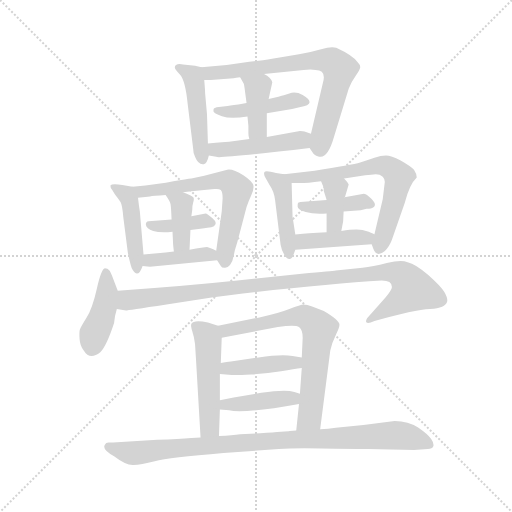
t = 0.00 s
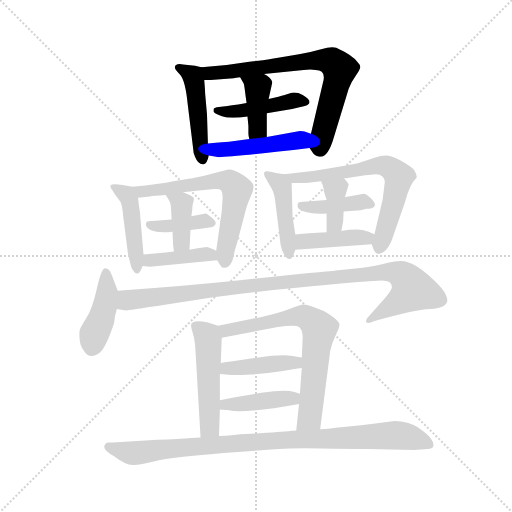
t = 2.99 s
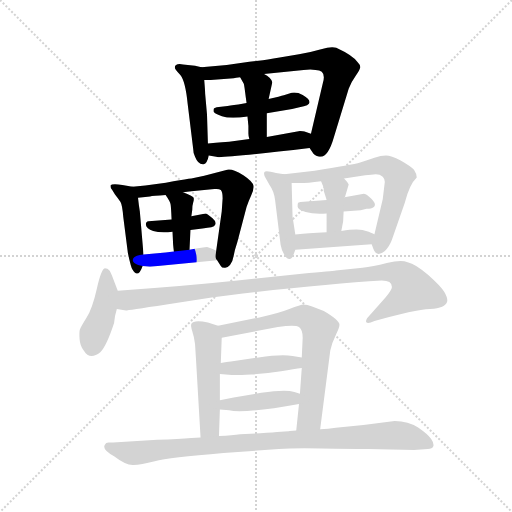
t = 5.98 s
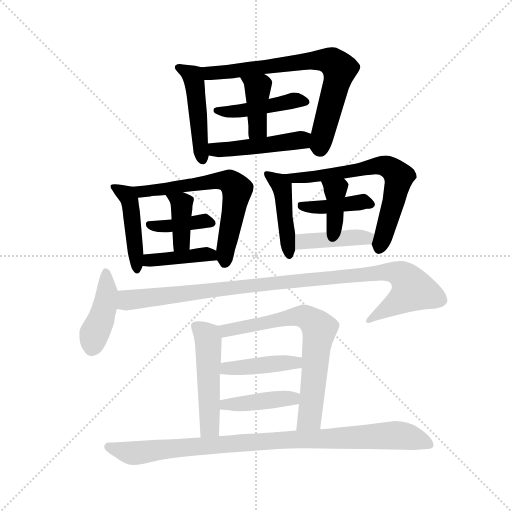
t = 8.97 s
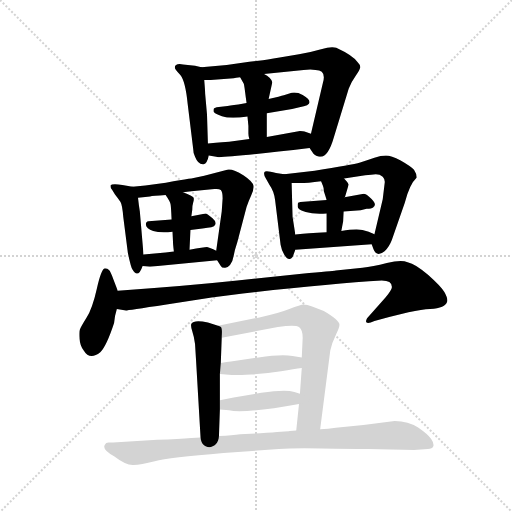
t = 11.96 s
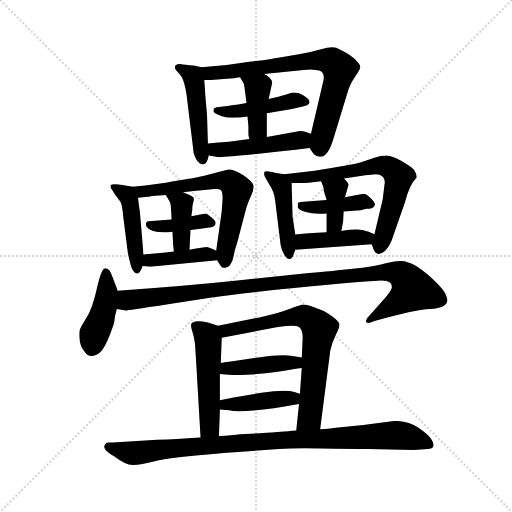
t = 14.96 s

The animated SVG that drew these frames (rendered in a browser with its animation timeline set to each time). Animation: 22 CSS @keyframes rules; one cycle of 14.96 s.

<svg version="1.1" viewBox="0 0 1024 1024" xmlns="http://www.w3.org/2000/svg">
  <g stroke="lightgray" stroke-dasharray="1,1" stroke-width="1" transform="scale(4, 4)">
    <line x1="0" y1="0" x2="256" y2="256"></line>
    <line x1="256" y1="0" x2="0" y2="256"></line>
    <line x1="128" y1="0" x2="128" y2="256"></line>
    <line x1="0" y1="128" x2="256" y2="128"></line>
  </g>
  <g transform="scale(0.92, -0.92) translate(60, -850)">
    <style type="text/css">
      
        @keyframes keyframes0 {
          from {
            stroke: blue;
            stroke-dashoffset: 475;
            stroke-width: 128;
          }
          61% {
            animation-timing-function: step-end;
            stroke: blue;
            stroke-dashoffset: 0;
            stroke-width: 128;
          }
          to {
            stroke: black;
            stroke-width: 1024;
          }
        }
        #make-me-a-hanzi-animation-0 {
          animation: keyframes0 0.6365559895833334s both;
          animation-delay: 0s;
          animation-timing-function: linear;
        }
      
        @keyframes keyframes1 {
          from {
            stroke: blue;
            stroke-dashoffset: 737;
            stroke-width: 128;
          }
          71% {
            animation-timing-function: step-end;
            stroke: blue;
            stroke-dashoffset: 0;
            stroke-width: 128;
          }
          to {
            stroke: black;
            stroke-width: 1024;
          }
        }
        #make-me-a-hanzi-animation-1 {
          animation: keyframes1 0.8497721354166666s both;
          animation-delay: 0.6365559895833334s;
          animation-timing-function: linear;
        }
      
        @keyframes keyframes2 {
          from {
            stroke: blue;
            stroke-dashoffset: 452;
            stroke-width: 128;
          }
          60% {
            animation-timing-function: step-end;
            stroke: blue;
            stroke-dashoffset: 0;
            stroke-width: 128;
          }
          to {
            stroke: black;
            stroke-width: 1024;
          }
        }
        #make-me-a-hanzi-animation-2 {
          animation: keyframes2 0.6178385416666666s both;
          animation-delay: 1.486328125s;
          animation-timing-function: linear;
        }
      
        @keyframes keyframes3 {
          from {
            stroke: blue;
            stroke-dashoffset: 401;
            stroke-width: 128;
          }
          57% {
            animation-timing-function: step-end;
            stroke: blue;
            stroke-dashoffset: 0;
            stroke-width: 128;
          }
          to {
            stroke: black;
            stroke-width: 1024;
          }
        }
        #make-me-a-hanzi-animation-3 {
          animation: keyframes3 0.5763346354166666s both;
          animation-delay: 2.1041666666666665s;
          animation-timing-function: linear;
        }
      
        @keyframes keyframes4 {
          from {
            stroke: blue;
            stroke-dashoffset: 467;
            stroke-width: 128;
          }
          60% {
            animation-timing-function: step-end;
            stroke: blue;
            stroke-dashoffset: 0;
            stroke-width: 128;
          }
          to {
            stroke: black;
            stroke-width: 1024;
          }
        }
        #make-me-a-hanzi-animation-4 {
          animation: keyframes4 0.6300455729166666s both;
          animation-delay: 2.680501302083333s;
          animation-timing-function: linear;
        }
      
        @keyframes keyframes5 {
          from {
            stroke: blue;
            stroke-dashoffset: 452;
            stroke-width: 128;
          }
          60% {
            animation-timing-function: step-end;
            stroke: blue;
            stroke-dashoffset: 0;
            stroke-width: 128;
          }
          to {
            stroke: black;
            stroke-width: 1024;
          }
        }
        #make-me-a-hanzi-animation-5 {
          animation: keyframes5 0.6178385416666666s both;
          animation-delay: 3.3105468749999996s;
          animation-timing-function: linear;
        }
      
        @keyframes keyframes6 {
          from {
            stroke: blue;
            stroke-dashoffset: 645;
            stroke-width: 128;
          }
          68% {
            animation-timing-function: step-end;
            stroke: blue;
            stroke-dashoffset: 0;
            stroke-width: 128;
          }
          to {
            stroke: black;
            stroke-width: 1024;
          }
        }
        #make-me-a-hanzi-animation-6 {
          animation: keyframes6 0.77490234375s both;
          animation-delay: 3.928385416666666s;
          animation-timing-function: linear;
        }
      
        @keyframes keyframes7 {
          from {
            stroke: blue;
            stroke-dashoffset: 392;
            stroke-width: 128;
          }
          56% {
            animation-timing-function: step-end;
            stroke: blue;
            stroke-dashoffset: 0;
            stroke-width: 128;
          }
          to {
            stroke: black;
            stroke-width: 1024;
          }
        }
        #make-me-a-hanzi-animation-7 {
          animation: keyframes7 0.5690104166666666s both;
          animation-delay: 4.703287760416666s;
          animation-timing-function: linear;
        }
      
        @keyframes keyframes8 {
          from {
            stroke: blue;
            stroke-dashoffset: 388;
            stroke-width: 128;
          }
          56% {
            animation-timing-function: step-end;
            stroke: blue;
            stroke-dashoffset: 0;
            stroke-width: 128;
          }
          to {
            stroke: black;
            stroke-width: 1024;
          }
        }
        #make-me-a-hanzi-animation-8 {
          animation: keyframes8 0.5657552083333334s both;
          animation-delay: 5.272298177083333s;
          animation-timing-function: linear;
        }
      
        @keyframes keyframes9 {
          from {
            stroke: blue;
            stroke-dashoffset: 409;
            stroke-width: 128;
          }
          57% {
            animation-timing-function: step-end;
            stroke: blue;
            stroke-dashoffset: 0;
            stroke-width: 128;
          }
          to {
            stroke: black;
            stroke-width: 1024;
          }
        }
        #make-me-a-hanzi-animation-9 {
          animation: keyframes9 0.5828450520833334s both;
          animation-delay: 5.838053385416666s;
          animation-timing-function: linear;
        }
      
        @keyframes keyframes10 {
          from {
            stroke: blue;
            stroke-dashoffset: 446;
            stroke-width: 128;
          }
          59% {
            animation-timing-function: step-end;
            stroke: blue;
            stroke-dashoffset: 0;
            stroke-width: 128;
          }
          to {
            stroke: black;
            stroke-width: 1024;
          }
        }
        #make-me-a-hanzi-animation-10 {
          animation: keyframes10 0.6129557291666666s both;
          animation-delay: 6.420898437499999s;
          animation-timing-function: linear;
        }
      
        @keyframes keyframes11 {
          from {
            stroke: blue;
            stroke-dashoffset: 672;
            stroke-width: 128;
          }
          69% {
            animation-timing-function: step-end;
            stroke: blue;
            stroke-dashoffset: 0;
            stroke-width: 128;
          }
          to {
            stroke: black;
            stroke-width: 1024;
          }
        }
        #make-me-a-hanzi-animation-11 {
          animation: keyframes11 0.796875s both;
          animation-delay: 7.033854166666666s;
          animation-timing-function: linear;
        }
      
        @keyframes keyframes12 {
          from {
            stroke: blue;
            stroke-dashoffset: 406;
            stroke-width: 128;
          }
          57% {
            animation-timing-function: step-end;
            stroke: blue;
            stroke-dashoffset: 0;
            stroke-width: 128;
          }
          to {
            stroke: black;
            stroke-width: 1024;
          }
        }
        #make-me-a-hanzi-animation-12 {
          animation: keyframes12 0.5804036458333334s both;
          animation-delay: 7.830729166666666s;
          animation-timing-function: linear;
        }
      
        @keyframes keyframes13 {
          from {
            stroke: blue;
            stroke-dashoffset: 374;
            stroke-width: 128;
          }
          55% {
            animation-timing-function: step-end;
            stroke: blue;
            stroke-dashoffset: 0;
            stroke-width: 128;
          }
          to {
            stroke: black;
            stroke-width: 1024;
          }
        }
        #make-me-a-hanzi-animation-13 {
          animation: keyframes13 0.5543619791666666s both;
          animation-delay: 8.4111328125s;
          animation-timing-function: linear;
        }
      
        @keyframes keyframes14 {
          from {
            stroke: blue;
            stroke-dashoffset: 419;
            stroke-width: 128;
          }
          58% {
            animation-timing-function: step-end;
            stroke: blue;
            stroke-dashoffset: 0;
            stroke-width: 128;
          }
          to {
            stroke: black;
            stroke-width: 1024;
          }
        }
        #make-me-a-hanzi-animation-14 {
          animation: keyframes14 0.5909830729166666s both;
          animation-delay: 8.965494791666666s;
          animation-timing-function: linear;
        }
      
        @keyframes keyframes15 {
          from {
            stroke: blue;
            stroke-dashoffset: 425;
            stroke-width: 128;
          }
          58% {
            animation-timing-function: step-end;
            stroke: blue;
            stroke-dashoffset: 0;
            stroke-width: 128;
          }
          to {
            stroke: black;
            stroke-width: 1024;
          }
        }
        #make-me-a-hanzi-animation-15 {
          animation: keyframes15 0.5958658854166666s both;
          animation-delay: 9.556477864583332s;
          animation-timing-function: linear;
        }
      
        @keyframes keyframes16 {
          from {
            stroke: blue;
            stroke-dashoffset: 1038;
            stroke-width: 128;
          }
          77% {
            animation-timing-function: step-end;
            stroke: blue;
            stroke-dashoffset: 0;
            stroke-width: 128;
          }
          to {
            stroke: black;
            stroke-width: 1024;
          }
        }
        #make-me-a-hanzi-animation-16 {
          animation: keyframes16 1.0947265625s both;
          animation-delay: 10.152343749999998s;
          animation-timing-function: linear;
        }
      
        @keyframes keyframes17 {
          from {
            stroke: blue;
            stroke-dashoffset: 509;
            stroke-width: 128;
          }
          62% {
            animation-timing-function: step-end;
            stroke: blue;
            stroke-dashoffset: 0;
            stroke-width: 128;
          }
          to {
            stroke: black;
            stroke-width: 1024;
          }
        }
        #make-me-a-hanzi-animation-17 {
          animation: keyframes17 0.6642252604166666s both;
          animation-delay: 11.247070312499998s;
          animation-timing-function: linear;
        }
      
        @keyframes keyframes18 {
          from {
            stroke: blue;
            stroke-dashoffset: 708;
            stroke-width: 128;
          }
          70% {
            animation-timing-function: step-end;
            stroke: blue;
            stroke-dashoffset: 0;
            stroke-width: 128;
          }
          to {
            stroke: black;
            stroke-width: 1024;
          }
        }
        #make-me-a-hanzi-animation-18 {
          animation: keyframes18 0.826171875s both;
          animation-delay: 11.911295572916664s;
          animation-timing-function: linear;
        }
      
        @keyframes keyframes19 {
          from {
            stroke: blue;
            stroke-dashoffset: 425;
            stroke-width: 128;
          }
          58% {
            animation-timing-function: step-end;
            stroke: blue;
            stroke-dashoffset: 0;
            stroke-width: 128;
          }
          to {
            stroke: black;
            stroke-width: 1024;
          }
        }
        #make-me-a-hanzi-animation-19 {
          animation: keyframes19 0.5958658854166666s both;
          animation-delay: 12.737467447916664s;
          animation-timing-function: linear;
        }
      
        @keyframes keyframes20 {
          from {
            stroke: blue;
            stroke-dashoffset: 420;
            stroke-width: 128;
          }
          58% {
            animation-timing-function: step-end;
            stroke: blue;
            stroke-dashoffset: 0;
            stroke-width: 128;
          }
          to {
            stroke: black;
            stroke-width: 1024;
          }
        }
        #make-me-a-hanzi-animation-20 {
          animation: keyframes20 0.591796875s both;
          animation-delay: 13.33333333333333s;
          animation-timing-function: linear;
        }
      
        @keyframes keyframes21 {
          from {
            stroke: blue;
            stroke-dashoffset: 958;
            stroke-width: 128;
          }
          76% {
            animation-timing-function: step-end;
            stroke: blue;
            stroke-dashoffset: 0;
            stroke-width: 128;
          }
          to {
            stroke: black;
            stroke-width: 1024;
          }
        }
        #make-me-a-hanzi-animation-21 {
          animation: keyframes21 1.0296223958333333s both;
          animation-delay: 13.92513020833333s;
          animation-timing-function: linear;
        }
      
    </style>
    
      <path d="M 378 704 L 364 707 L 338 710 Q 320 713 320 703 Q 320 699 332 687 Q 343 674 348 624 L 360 526 Q 360 516 364 509 Q 371 491 383 493 Q 390 494 394 512 L 392 538 L 390 601 L 386 646 Q 386 652 384 676 C 382 703 382 703 378 704 Z" fill="lightgray"></path>
    
      <path d="M 613 528 L 620 518 Q 622 513 632 510 Q 652 503 666 552 L 698 657 Q 704 673 713 685 Q 722 697 723 703 Q 724 708 718 714 Q 708 729 671 746 Q 661 750 638 743 Q 614 736 590 732 L 548 725 Q 520 720 502 718 L 482 716 Q 430 707 378 704 C 348 702 354 676 384 676 L 398 676 L 448 680 Q 452 681 462 682 L 514 689 L 600 698 Q 616 700 626 698 Q 650 698 642 670 L 616 559 C 610 533 610 533 613 528 Z" fill="lightgray"></path>
    
      <path d="M 476 626 L 458 623 Q 438 621 430 619 L 411 617 Q 406 615 405 614 Q 404 613 404 608 Q 404 604 422.5 597.5 Q 441 591 478 597 L 520 604 L 575 613 L 591 617 Q 613 620 613 627.5 Q 613 635 598 643.5 Q 583 652 569 647 L 557 643 Q 550 641 524 635 L 476 626 Z" fill="lightgray"></path>
    
      <path d="M 480 560 Q 480 554 482 548 C 490 519 520 522 520 552 L 520 598 L 520 604 L 524 635 L 532 671 Q 529 682 514 689 C 487 703 447 708 462 682 L 470 668 Q 471 665 474 641 L 476 626 L 478 597 L 480 576 L 480 560 Z" fill="lightgray"></path>
    
      <path d="M 394 512 L 410 509 Q 417 505 613 528 C 643 531 644 549 616 559 L 602 564 Q 600 564 592 565 L 520 552 L 482 548 L 438 542 Q 430 542 392 538 C 362 535 365 518 394 512 Z" fill="lightgray"></path>
    
      <path d="M 228 444 L 206 448 Q 183 451 180 447 Q 180 440 184 437 L 190 427 Q 197 418 202 411 Q 206 404 208 378 L 218 300 Q 225 267 228 264 Q 240 243 250 272 L 252 297 L 244 390 Q 242 402 240 420 C 237 442 237 442 228 444 Z" fill="lightgray"></path>
    
      <path d="M 412 284 L 420 272 Q 422 268 428 268 Q 434 267 440 274 Q 446 281 448 294 Q 450 306 456 324 L 476 400 Q 480 412 486 425 Q 492 437 491 446 Q 490 455 469 469 Q 447 483 434 481 L 384 468 L 356 462 Q 346 461 317 456 Q 288 450 228 444 C 198 441 210 417 240 420 L 266 423 Q 272 424 300 426 L 338 432 L 356 434 L 406 439 Q 416 440 420 437 Q 424 433 424 419 L 422 390 L 410 305 C 408 290 408 290 412 284 Z" fill="lightgray"></path>
    
      <path d="M 313 373 L 263 369 Q 257 368 257 362 Q 258 353 273 348 Q 288 343 315 346 L 354 350 L 380 353 L 391 355 Q 401 355 405 358 Q 414 365 402 375.5 Q 390 386 387 386 L 356 380 L 313 373 Z" fill="lightgray"></path>
    
      <path d="M 315 346 L 316 326 Q 316 319 318 303 C 322 273 351 277 352 307 L 354 350 L 356 380 L 358 394 Q 358 404 360 410 Q 362 415 361 420 Q 359 424 338 432 C 310 443 283 451 300 426 Q 310 412 311 405 Q 312 398 313 373 L 315 346 Z" fill="lightgray"></path>
    
      <path d="M 250 272 L 266 270 L 412 284 C 442 287 437 292 410 305 Q 396 312 390 313 Q 384 313 352 307 L 318 303 L 300 301 L 252 297 C 222 295 220 276 250 272 Z" fill="lightgray"></path>
    
      <path d="M 558 471 L 540 474 Q 517 480 515 476 Q 512 471 518 462 L 526 448 Q 536 434 538 415 L 550 318 Q 552 306 558 296 Q 564 286 570 287 Q 576 288 578 296 L 582 307 L 582 340 L 576 379 L 574 452 C 574 468 574 468 558 471 Z" fill="lightgray"></path>
    
      <path d="M 748 319 L 752 308 Q 759 290 776 304 Q 786 313 792 329 L 820 409 Q 830 449 846 464 Q 846 472 840 481 Q 832 489 811 501 Q 790 512 779 512 Q 768 512 754 507 Q 740 502 723 497 Q 705 492 624 479 L 558 471 C 528 467 544 452 574 452 L 592 452 Q 608 452 638 456 L 688 462 L 734 469 Q 748 470 757 471 Q 766 471 772 466 Q 778 460 776 450 L 772 417 L 754 341 C 748 318 748 320 748 319 Z" fill="lightgray"></path>
    
      <path d="M 650 415 L 593 411 Q 589 410 588 409 Q 587 408 587 401 Q 587 394 604.5 389 Q 622 384 650 386 L 687 390 L 724 393 L 737 396 Q 748 396 751 399 Q 762 406 743 422 Q 735 429 731 429 L 689 421 L 650 415 Z" fill="lightgray"></path>
    
      <path d="M 638 456 L 642 446 Q 644 442 644 434 Q 649 419 650 415 L 650 386 L 650 345 C 650 315 676 319 682 348 L 686 369 Q 686 370 687 390 C 688 420 688 420 689 421 L 690 422 L 698 449 Q 696 454 688 462 C 667 484 627 484 638 456 Z" fill="lightgray"></path>
    
      <path d="M 582 307 L 748 319 C 778 321 781 328 754 341 Q 742 347 728 350 Q 714 353 682 348 L 650 345 L 630 344 Q 618 344 582 340 C 552 337 552 305 582 307 Z" fill="lightgray"></path>
    
      <path d="M 196 218 L 186 244 Q 181 258 177.5 262.5 Q 174 267 168 267 Q 160 265 150.5 222.5 Q 141 180 128 159 Q 115 138 113.5 133 Q 112 128 113 113 Q 114 98 122 88 Q 135 66 158 84 Q 172 99 188 148 Q 189 162 194 178 L 196 218 Z" fill="lightgray"></path>
    
      <path d="M 792 226 Q 792 220 778 203 L 738 158 Q 734 151 737 149 Q 740 146 754 152 L 786 161 L 828 171 Q 858 177 875 178 Q 892 179 901 183 Q 910 187 912 194 Q 914 201 906 215 Q 898 228 871 252 Q 844 276 826 280 Q 812 286 781 278 Q 750 270 728 268 L 670 262 Q 664 261 596 255 L 456 240 Q 333 227 196 218 C 166 216 164 181 194 178 L 214 175 Q 216 175 302 188 L 400 203 L 468 212 Q 656 233 770 240 Q 792 240 792 226 Z" fill="lightgray"></path>
    
      <path d="M 414 142 L 392 149 Q 361 156 356 146 Q 354 142 358 130 Q 362 118 364 102 L 366 70 L 376 -101 C 378 -131 415 -128 416 -98 L 418 -40 L 418 -20 L 418 37 L 420 61 L 422 116 C 423 139 423 139 414 142 Z" fill="lightgray"></path>
    
      <path d="M 636 -83 L 658 88 Q 662 106 670 122 Q 678 138 678 144 Q 678 154 644 174 L 620 183 Q 606 188 600 188 Q 594 188 569 178 Q 544 168 504 160 L 414 142 C 385 136 393 110 422 116 L 544 139 Q 582 145 590 139 Q 598 133 598 116 L 596 73 L 596 50 L 592 -6 L 590 -28 L 584 -86 C 581 -116 632 -113 636 -83 Z" fill="lightgray"></path>
    
      <path d="M 418 37 L 444 35 Q 450 34 486 36 Q 521 38 551 43 Q 580 48 596 50 C 626 54 626 69 596 73 L 576 76 Q 552 80 502 73 L 442 64 Q 434 63 420 61 C 390 57 388 39 418 37 Z" fill="lightgray"></path>
    
      <path d="M 418 -40 L 438 -42 Q 468 -50 590 -28 C 620 -23 620 -15 592 -6 L 580 -2 Q 560 4 508 -4 L 448 -14 L 418 -20 C 389 -26 388 -37 418 -40 Z" fill="lightgray"></path>
    
      <path d="M 840 -128 L 870 -126 Q 880 -126 882 -120 Q 884 -114 877 -104 Q 870 -94 849 -79.5 Q 828 -65 798 -65 L 730 -74 L 670 -80 Q 654 -83 636 -83 L 584 -86 L 570 -87 Q 564 -88 506 -92 L 462 -94 Q 446 -96 416 -98 L 376 -101 L 356 -102 Q 330 -104 282 -106 L 186 -112 L 176 -112 Q 170 -112 168 -117 Q 161 -127 188 -142 Q 214 -162 230 -161 Q 246 -160 276.5 -152.5 Q 307 -145 426 -135 L 546 -126 Q 578 -124 639 -125 Q 700 -126 740 -126 L 840 -128 Z" fill="lightgray"></path>
    
    
      <clipPath id="make-me-a-hanzi-clip-0">
        <path d="M 378 704 L 364 707 L 338 710 Q 320 713 320 703 Q 320 699 332 687 Q 343 674 348 624 L 360 526 Q 360 516 364 509 Q 371 491 383 493 Q 390 494 394 512 L 392 538 L 390 601 L 386 646 Q 386 652 384 676 C 382 703 382 703 378 704 Z"></path>
      </clipPath>
      <path clip-path="url(#make-me-a-hanzi-clip-0)" d="M 328 703 L 355 688 L 361 678 L 380 503" fill="none" id="make-me-a-hanzi-animation-0" stroke-dasharray="347 694" stroke-linecap="round"></path>
    
      <clipPath id="make-me-a-hanzi-clip-1">
        <path d="M 613 528 L 620 518 Q 622 513 632 510 Q 652 503 666 552 L 698 657 Q 704 673 713 685 Q 722 697 723 703 Q 724 708 718 714 Q 708 729 671 746 Q 661 750 638 743 Q 614 736 590 732 L 548 725 Q 520 720 502 718 L 482 716 Q 430 707 378 704 C 348 702 354 676 384 676 L 398 676 L 448 680 Q 452 681 462 682 L 514 689 L 600 698 Q 616 700 626 698 Q 650 698 642 670 L 616 559 C 610 533 610 533 613 528 Z"></path>
      </clipPath>
      <path clip-path="url(#make-me-a-hanzi-clip-1)" d="M 386 698 L 403 691 L 612 718 L 665 714 L 678 698 L 637 525" fill="none" id="make-me-a-hanzi-animation-1" stroke-dasharray="609 1218" stroke-linecap="round"></path>
    
      <clipPath id="make-me-a-hanzi-clip-2">
        <path d="M 476 626 L 458 623 Q 438 621 430 619 L 411 617 Q 406 615 405 614 Q 404 613 404 608 Q 404 604 422.5 597.5 Q 441 591 478 597 L 520 604 L 575 613 L 591 617 Q 613 620 613 627.5 Q 613 635 598 643.5 Q 583 652 569 647 L 557 643 Q 550 641 524 635 L 476 626 Z"></path>
      </clipPath>
      <path clip-path="url(#make-me-a-hanzi-clip-2)" d="M 411 610 L 465 609 L 575 631 L 605 629" fill="none" id="make-me-a-hanzi-animation-2" stroke-dasharray="324 648" stroke-linecap="round"></path>
    
      <clipPath id="make-me-a-hanzi-clip-3">
        <path d="M 480 560 Q 480 554 482 548 C 490 519 520 522 520 552 L 520 598 L 520 604 L 524 635 L 532 671 Q 529 682 514 689 C 487 703 447 708 462 682 L 470 668 Q 471 665 474 641 L 476 626 L 478 597 L 480 576 L 480 560 Z"></path>
      </clipPath>
      <path clip-path="url(#make-me-a-hanzi-clip-3)" d="M 469 681 L 500 658 L 500 572 L 488 555" fill="none" id="make-me-a-hanzi-animation-3" stroke-dasharray="273 546" stroke-linecap="round"></path>
    
      <clipPath id="make-me-a-hanzi-clip-4">
        <path d="M 394 512 L 410 509 Q 417 505 613 528 C 643 531 644 549 616 559 L 602 564 Q 600 564 592 565 L 520 552 L 482 548 L 438 542 Q 430 542 392 538 C 362 535 365 518 394 512 Z"></path>
      </clipPath>
      <path clip-path="url(#make-me-a-hanzi-clip-4)" d="M 399 519 L 409 525 L 569 539 L 606 552" fill="none" id="make-me-a-hanzi-animation-4" stroke-dasharray="339 678" stroke-linecap="round"></path>
    
      <clipPath id="make-me-a-hanzi-clip-5">
        <path d="M 228 444 L 206 448 Q 183 451 180 447 Q 180 440 184 437 L 190 427 Q 197 418 202 411 Q 206 404 208 378 L 218 300 Q 225 267 228 264 Q 240 243 250 272 L 252 297 L 244 390 Q 242 402 240 420 C 237 442 237 442 228 444 Z"></path>
      </clipPath>
      <path clip-path="url(#make-me-a-hanzi-clip-5)" d="M 185 443 L 215 426 L 223 410 L 239 267" fill="none" id="make-me-a-hanzi-animation-5" stroke-dasharray="324 648" stroke-linecap="round"></path>
    
      <clipPath id="make-me-a-hanzi-clip-6">
        <path d="M 412 284 L 420 272 Q 422 268 428 268 Q 434 267 440 274 Q 446 281 448 294 Q 450 306 456 324 L 476 400 Q 480 412 486 425 Q 492 437 491 446 Q 490 455 469 469 Q 447 483 434 481 L 384 468 L 356 462 Q 346 461 317 456 Q 288 450 228 444 C 198 441 210 417 240 420 L 266 423 Q 272 424 300 426 L 338 432 L 356 434 L 406 439 Q 416 440 420 437 Q 424 433 424 419 L 422 390 L 410 305 C 408 290 408 290 412 284 Z"></path>
      </clipPath>
      <path clip-path="url(#make-me-a-hanzi-clip-6)" d="M 238 441 L 247 433 L 407 457 L 441 454 L 455 431 L 430 309 L 429 279" fill="none" id="make-me-a-hanzi-animation-6" stroke-dasharray="517 1034" stroke-linecap="round"></path>
    
      <clipPath id="make-me-a-hanzi-clip-7">
        <path d="M 313 373 L 263 369 Q 257 368 257 362 Q 258 353 273 348 Q 288 343 315 346 L 354 350 L 380 353 L 391 355 Q 401 355 405 358 Q 414 365 402 375.5 Q 390 386 387 386 L 356 380 L 313 373 Z"></path>
      </clipPath>
      <path clip-path="url(#make-me-a-hanzi-clip-7)" d="M 265 361 L 292 357 L 382 370 L 399 366" fill="none" id="make-me-a-hanzi-animation-7" stroke-dasharray="264 528" stroke-linecap="round"></path>
    
      <clipPath id="make-me-a-hanzi-clip-8">
        <path d="M 315 346 L 316 326 Q 316 319 318 303 C 322 273 351 277 352 307 L 354 350 L 356 380 L 358 394 Q 358 404 360 410 Q 362 415 361 420 Q 359 424 338 432 C 310 443 283 451 300 426 Q 310 412 311 405 Q 312 398 313 373 L 315 346 Z"></path>
      </clipPath>
      <path clip-path="url(#make-me-a-hanzi-clip-8)" d="M 307 422 L 336 404 L 335 329 L 323 310" fill="none" id="make-me-a-hanzi-animation-8" stroke-dasharray="260 520" stroke-linecap="round"></path>
    
      <clipPath id="make-me-a-hanzi-clip-9">
        <path d="M 250 272 L 266 270 L 412 284 C 442 287 437 292 410 305 Q 396 312 390 313 Q 384 313 352 307 L 318 303 L 300 301 L 252 297 C 222 295 220 276 250 272 Z"></path>
      </clipPath>
      <path clip-path="url(#make-me-a-hanzi-clip-9)" d="M 255 278 L 379 297 L 397 296 L 404 289" fill="none" id="make-me-a-hanzi-animation-9" stroke-dasharray="281 562" stroke-linecap="round"></path>
    
      <clipPath id="make-me-a-hanzi-clip-10">
        <path d="M 558 471 L 540 474 Q 517 480 515 476 Q 512 471 518 462 L 526 448 Q 536 434 538 415 L 550 318 Q 552 306 558 296 Q 564 286 570 287 Q 576 288 578 296 L 582 307 L 582 340 L 576 379 L 574 452 C 574 468 574 468 558 471 Z"></path>
      </clipPath>
      <path clip-path="url(#make-me-a-hanzi-clip-10)" d="M 520 470 L 548 452 L 556 430 L 568 297" fill="none" id="make-me-a-hanzi-animation-10" stroke-dasharray="318 636" stroke-linecap="round"></path>
    
      <clipPath id="make-me-a-hanzi-clip-11">
        <path d="M 748 319 L 752 308 Q 759 290 776 304 Q 786 313 792 329 L 820 409 Q 830 449 846 464 Q 846 472 840 481 Q 832 489 811 501 Q 790 512 779 512 Q 768 512 754 507 Q 740 502 723 497 Q 705 492 624 479 L 558 471 C 528 467 544 452 574 452 L 592 452 Q 608 452 638 456 L 688 462 L 734 469 Q 748 470 757 471 Q 766 471 772 466 Q 778 460 776 450 L 772 417 L 754 341 C 748 318 748 320 748 319 Z"></path>
      </clipPath>
      <path clip-path="url(#make-me-a-hanzi-clip-11)" d="M 565 469 L 579 463 L 628 465 L 637 471 L 766 490 L 793 481 L 808 464 L 765 311" fill="none" id="make-me-a-hanzi-animation-11" stroke-dasharray="544 1088" stroke-linecap="round"></path>
    
      <clipPath id="make-me-a-hanzi-clip-12">
        <path d="M 650 415 L 593 411 Q 589 410 588 409 Q 587 408 587 401 Q 587 394 604.5 389 Q 622 384 650 386 L 687 390 L 724 393 L 737 396 Q 748 396 751 399 Q 762 406 743 422 Q 735 429 731 429 L 689 421 L 650 415 Z"></path>
      </clipPath>
      <path clip-path="url(#make-me-a-hanzi-clip-12)" d="M 593 404 L 641 399 L 727 411 L 742 408" fill="none" id="make-me-a-hanzi-animation-12" stroke-dasharray="278 556" stroke-linecap="round"></path>
    
      <clipPath id="make-me-a-hanzi-clip-13">
        <path d="M 638 456 L 642 446 Q 644 442 644 434 Q 649 419 650 415 L 650 386 L 650 345 C 650 315 676 319 682 348 L 686 369 Q 686 370 687 390 C 688 420 688 420 689 421 L 690 422 L 698 449 Q 696 454 688 462 C 667 484 627 484 638 456 Z"></path>
      </clipPath>
      <path clip-path="url(#make-me-a-hanzi-clip-13)" d="M 645 453 L 669 435 L 667 364 L 655 352" fill="none" id="make-me-a-hanzi-animation-13" stroke-dasharray="246 492" stroke-linecap="round"></path>
    
      <clipPath id="make-me-a-hanzi-clip-14">
        <path d="M 582 307 L 748 319 C 778 321 781 328 754 341 Q 742 347 728 350 Q 714 353 682 348 L 650 345 L 630 344 Q 618 344 582 340 C 552 337 552 305 582 307 Z"></path>
      </clipPath>
      <path clip-path="url(#make-me-a-hanzi-clip-14)" d="M 589 313 L 596 323 L 607 326 L 736 332 L 745 337" fill="none" id="make-me-a-hanzi-animation-14" stroke-dasharray="291 582" stroke-linecap="round"></path>
    
      <clipPath id="make-me-a-hanzi-clip-15">
        <path d="M 196 218 L 186 244 Q 181 258 177.5 262.5 Q 174 267 168 267 Q 160 265 150.5 222.5 Q 141 180 128 159 Q 115 138 113.5 133 Q 112 128 113 113 Q 114 98 122 88 Q 135 66 158 84 Q 172 99 188 148 Q 189 162 194 178 L 196 218 Z"></path>
      </clipPath>
      <path clip-path="url(#make-me-a-hanzi-clip-15)" d="M 170 259 L 171 199 L 140 95" fill="none" id="make-me-a-hanzi-animation-15" stroke-dasharray="297 594" stroke-linecap="round"></path>
    
      <clipPath id="make-me-a-hanzi-clip-16">
        <path d="M 792 226 Q 792 220 778 203 L 738 158 Q 734 151 737 149 Q 740 146 754 152 L 786 161 L 828 171 Q 858 177 875 178 Q 892 179 901 183 Q 910 187 912 194 Q 914 201 906 215 Q 898 228 871 252 Q 844 276 826 280 Q 812 286 781 278 Q 750 270 728 268 L 670 262 Q 664 261 596 255 L 456 240 Q 333 227 196 218 C 166 216 164 181 194 178 L 214 175 Q 216 175 302 188 L 400 203 L 468 212 Q 656 233 770 240 Q 792 240 792 226 Z"></path>
      </clipPath>
      <path clip-path="url(#make-me-a-hanzi-clip-16)" d="M 200 184 L 221 199 L 609 244 L 795 259 L 824 243 L 838 220 L 740 153" fill="none" id="make-me-a-hanzi-animation-16" stroke-dasharray="910 1820" stroke-linecap="round"></path>
    
      <clipPath id="make-me-a-hanzi-clip-17">
        <path d="M 414 142 L 392 149 Q 361 156 356 146 Q 354 142 358 130 Q 362 118 364 102 L 366 70 L 376 -101 C 378 -131 415 -128 416 -98 L 418 -40 L 418 -20 L 418 37 L 420 61 L 422 116 C 423 139 423 139 414 142 Z"></path>
      </clipPath>
      <path clip-path="url(#make-me-a-hanzi-clip-17)" d="M 364 142 L 391 119 L 393 110 L 395 -81 L 382 -93" fill="none" id="make-me-a-hanzi-animation-17" stroke-dasharray="381 762" stroke-linecap="round"></path>
    
      <clipPath id="make-me-a-hanzi-clip-18">
        <path d="M 636 -83 L 658 88 Q 662 106 670 122 Q 678 138 678 144 Q 678 154 644 174 L 620 183 Q 606 188 600 188 Q 594 188 569 178 Q 544 168 504 160 L 414 142 C 385 136 393 110 422 116 L 544 139 Q 582 145 590 139 Q 598 133 598 116 L 596 73 L 596 50 L 592 -6 L 590 -28 L 584 -86 C 581 -116 632 -113 636 -83 Z"></path>
      </clipPath>
      <path clip-path="url(#make-me-a-hanzi-clip-18)" d="M 423 138 L 432 131 L 596 163 L 634 137 L 613 -58 L 590 -79" fill="none" id="make-me-a-hanzi-animation-18" stroke-dasharray="580 1160" stroke-linecap="round"></path>
    
      <clipPath id="make-me-a-hanzi-clip-19">
        <path d="M 418 37 L 444 35 Q 450 34 486 36 Q 521 38 551 43 Q 580 48 596 50 C 626 54 626 69 596 73 L 576 76 Q 552 80 502 73 L 442 64 Q 434 63 420 61 C 390 57 388 39 418 37 Z"></path>
      </clipPath>
      <path clip-path="url(#make-me-a-hanzi-clip-19)" d="M 425 42 L 432 49 L 574 61 L 590 67" fill="none" id="make-me-a-hanzi-animation-19" stroke-dasharray="297 594" stroke-linecap="round"></path>
    
      <clipPath id="make-me-a-hanzi-clip-20">
        <path d="M 418 -40 L 438 -42 Q 468 -50 590 -28 C 620 -23 620 -15 592 -6 L 580 -2 Q 560 4 508 -4 L 448 -14 L 418 -20 C 389 -26 388 -37 418 -40 Z"></path>
      </clipPath>
      <path clip-path="url(#make-me-a-hanzi-clip-20)" d="M 424 -35 L 430 -29 L 572 -17 L 584 -11" fill="none" id="make-me-a-hanzi-animation-20" stroke-dasharray="292 584" stroke-linecap="round"></path>
    
      <clipPath id="make-me-a-hanzi-clip-21">
        <path d="M 840 -128 L 870 -126 Q 880 -126 882 -120 Q 884 -114 877 -104 Q 870 -94 849 -79.5 Q 828 -65 798 -65 L 730 -74 L 670 -80 Q 654 -83 636 -83 L 584 -86 L 570 -87 Q 564 -88 506 -92 L 462 -94 Q 446 -96 416 -98 L 376 -101 L 356 -102 Q 330 -104 282 -106 L 186 -112 L 176 -112 Q 170 -112 168 -117 Q 161 -127 188 -142 Q 214 -162 230 -161 Q 246 -160 276.5 -152.5 Q 307 -145 426 -135 L 546 -126 Q 578 -124 639 -125 Q 700 -126 740 -126 L 840 -128 Z"></path>
      </clipPath>
      <path clip-path="url(#make-me-a-hanzi-clip-21)" d="M 177 -122 L 233 -135 L 518 -108 L 795 -96 L 830 -100 L 873 -117" fill="none" id="make-me-a-hanzi-animation-21" stroke-dasharray="830 1660" stroke-linecap="round"></path>
    
  </g>
</svg>
